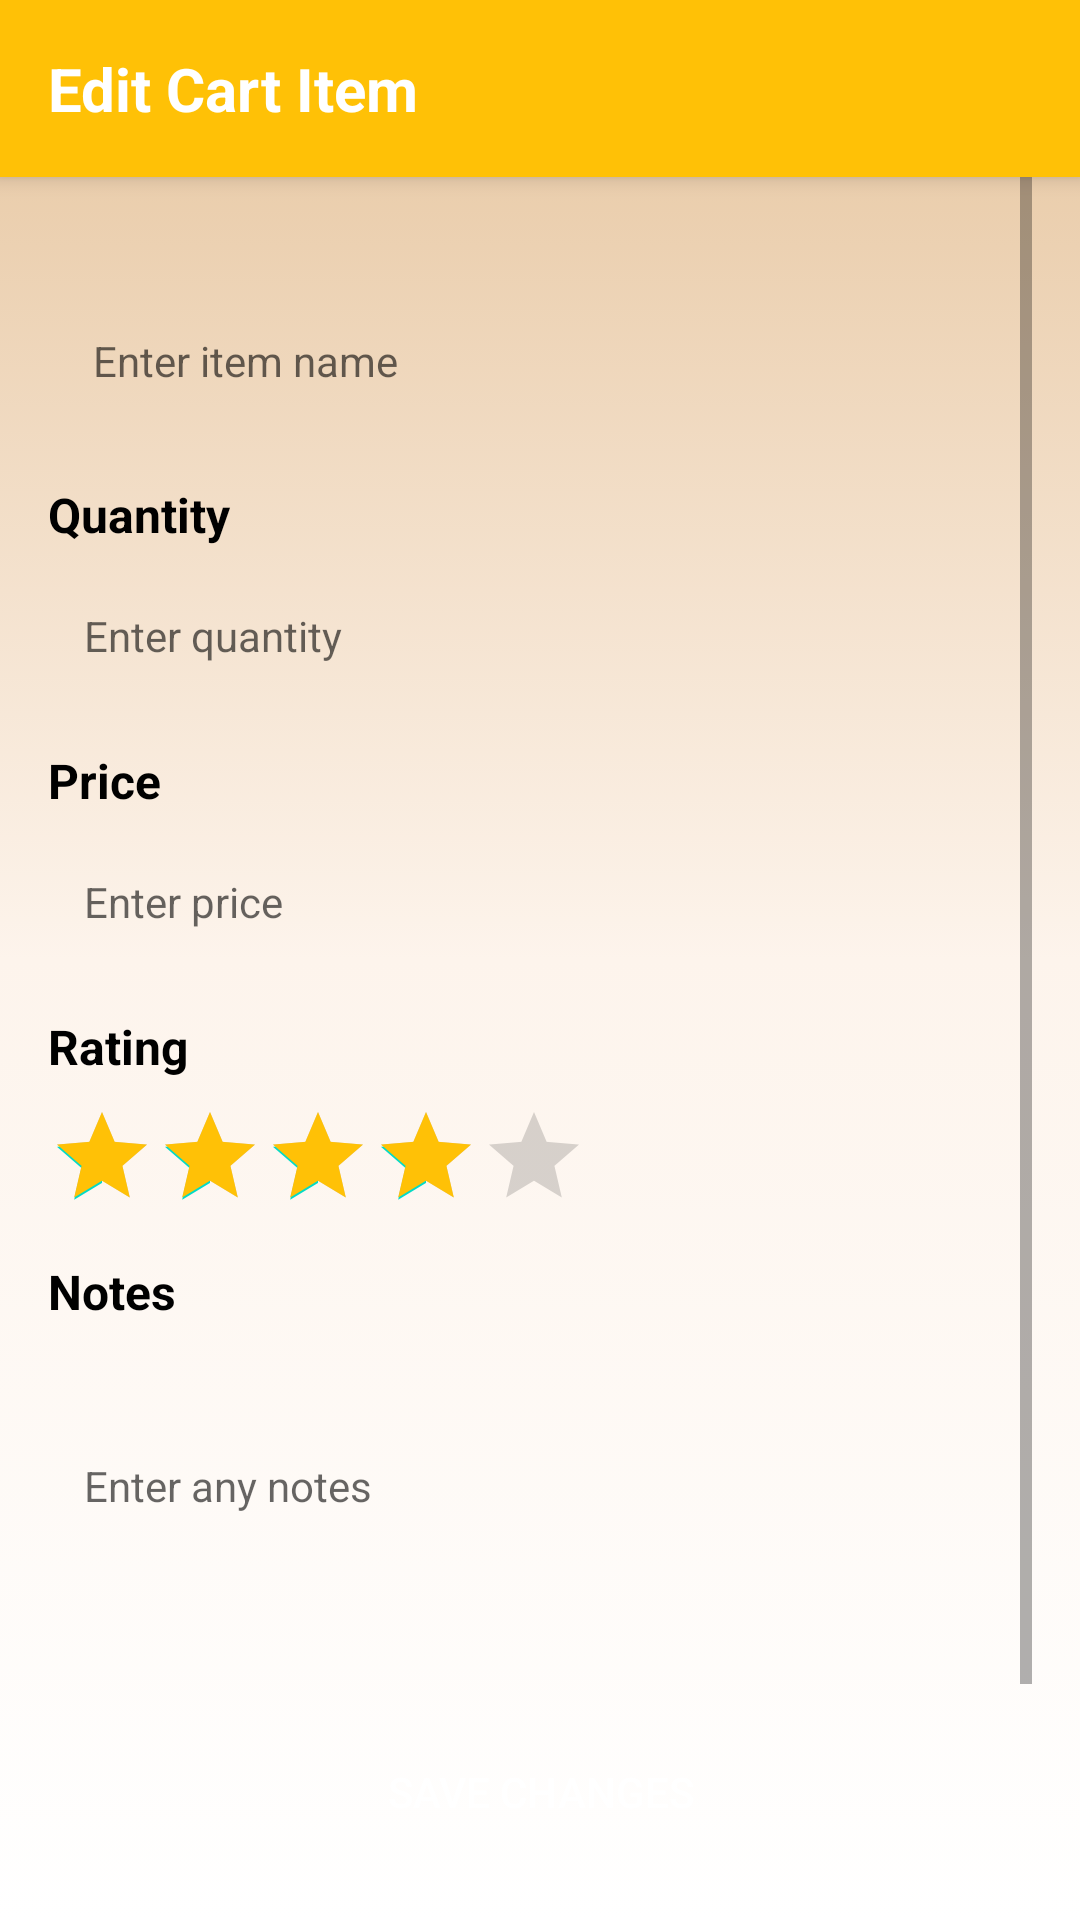

Write the Android layout XML for this screen, with the resource values it uses.
<!-- AndroidManifest.xml: application theme Theme.Coffeshop -->
<!-- res/layout/activity_edit.xml -->
<?xml version="1.0" encoding="utf-8"?>
<androidx.constraintlayout.widget.ConstraintLayout
    xmlns:android="http://schemas.android.com/apk/res/android"
    xmlns:app="http://schemas.android.com/apk/res-auto"
    xmlns:tools="http://schemas.android.com/tools"
    android:id="@+id/main"
    android:layout_width="match_parent"
    android:layout_height="match_parent"
    android:background="@drawable/light_gradient"
    tools:context=".Activity.EditActivity">

    
    <androidx.appcompat.widget.Toolbar
        android:id="@+id/toolbar"
        android:layout_width="match_parent"
        android:layout_height="wrap_content"
        android:background="@color/yellow"
        android:elevation="4dp"
        android:padding="16dp"
        app:layout_constraintTop_toTopOf="parent">

        <TextView
            android:id="@+id/toolbar_title"
            android:layout_width="wrap_content"
            android:layout_height="wrap_content"
            android:text="Edit Cart Item"
            android:textColor="@android:color/white"
            android:textSize="20sp"
            android:textStyle="bold" />
    </androidx.appcompat.widget.Toolbar>

    
    <ScrollView
        android:layout_width="match_parent"
        android:layout_height="match_parent"
        app:layout_constraintTop_toBottomOf="@id/toolbar"
        app:layout_constraintBottom_toBottomOf="parent"
        android:padding="16dp">

        <LinearLayout
            android:layout_width="match_parent"
            android:layout_height="wrap_content"
            android:orientation="vertical"
            android:spacing="8dp">

            
            <TextView
                android:id="@+id/itemNameLabel"
                android:layout_width="match_parent"
                android:layout_height="wrap_content"
                android:text="Item Name"
                android:textStyle="bold"
                android:textSize="16sp"
                android:textColor="@android:color/black"
                android:layout_marginBottom="8dp" />

            <EditText
                android:id="@+id/itemName"
                android:layout_width="match_parent"
                android:layout_height="wrap_content"
                android:hint="Enter item name"
                android:padding="15dp"
                android:layout_marginTop="50dp"
                android:background="@drawable/white_bg"
                android:textSize="14sp"
                android:layout_marginBottom="16dp" />

            
            <TextView
                android:id="@+id/itemQuantityLabel"
                android:layout_width="match_parent"
                android:layout_height="wrap_content"
                android:text="Quantity"
                android:textStyle="bold"
                android:textSize="16sp"
                android:textColor="@android:color/black"
                android:layout_marginBottom="8dp" />

            <EditText
                android:id="@+id/itemQuantity"
                android:layout_width="match_parent"
                android:layout_height="wrap_content"
                android:hint="Enter quantity"
                android:inputType="number"
                android:padding="12dp"
                android:background="@drawable/white_bg"
                android:textSize="14sp"
                android:layout_marginBottom="16dp" />

            
            <TextView
                android:id="@+id/itemPriceLabel"
                android:layout_width="match_parent"
                android:layout_height="wrap_content"
                android:text="Price"
                android:textStyle="bold"
                android:textSize="16sp"
                android:textColor="@android:color/black"
                android:layout_marginBottom="8dp" />

            <EditText
                android:id="@+id/itemPrice"
                android:layout_width="match_parent"
                android:layout_height="wrap_content"
                android:hint="Enter price"
                android:inputType="numberDecimal"
                android:padding="12dp"
                android:background="@drawable/white_bg"
                android:textSize="14sp"
                android:layout_marginBottom="16dp" />

            
            <TextView
                android:id="@+id/itemRatingLabel"
                android:layout_width="match_parent"
                android:layout_height="wrap_content"
                android:text="Rating"
                android:textStyle="bold"
                android:textSize="16sp"
                android:textColor="@android:color/black"
                android:layout_marginBottom="8dp" />

            
            <RatingBar
                android:id="@+id/ratingBar"
                style="?attr/ratingBarStyleIndicator"
                android:layout_width="wrap_content"
                android:layout_height="wrap_content"
                android:numStars="5"
                android:rating="4"
            android:progressTint="@color/yellow"
            android:layout_marginBottom="16dp" />

            
            <TextView
                android:id="@+id/itemNoteLabel"
                android:layout_width="match_parent"
                android:layout_height="wrap_content"
                android:text="Notes"
                android:textStyle="bold"
                android:textSize="16sp"
                android:textColor="@android:color/black"
                android:layout_marginBottom="8dp" />

            <EditText
                android:id="@+id/itemNotes"
                android:layout_width="match_parent"
                android:layout_height="wrap_content"
                android:hint="Enter any notes"
                android:padding="12dp"
                android:background="@drawable/white_bg"
                android:textSize="14sp"
                android:layout_marginBottom="16dp"
                android:inputType="textMultiLine"
                android:lines="4"
                android:maxLines="6" />

            
            <Button
                android:id="@+id/saveBtn"
                android:layout_width="match_parent"
                android:layout_height="wrap_content"
                android:text="Save Changes"
                android:textColor="@android:color/white"
                android:background="@drawable/orange_bg"
                android:layout_marginTop="16dp"
                android:layout_marginBottom="8dp"/>

            
            <Button
                android:id="@+id/cancelBtn"
                android:layout_width="match_parent"
                android:layout_height="wrap_content"
                android:text="Cancel"
                android:layout_marginTop="20dp"
                android:textColor="@android:color/white"
                android:background="@drawable/light_gradient"
                android:layout_marginBottom="16dp"/>
        </LinearLayout>
    </ScrollView>
</androidx.constraintlayout.widget.ConstraintLayout>
<!-- resources referenced by this layout -->
<resources>
  <color name="yellow">#FFC106</color>
  <!-- drawable light_gradient (drawable) -->
  <?xml version="1.0" encoding="utf-8"?>
  <selector xmlns:android="http://schemas.android.com/apk/res/android">
      <item>
          <shape android:shape="rectangle">
              <gradient android:startColor="@color/white" android:endColor="@color/lightOrange"
                  android:centerColor="#fdf4ec" android:angle="90"/>
          </shape>
      </item>
  </selector>
  <style name="Theme.Coffeshop" parent="Base.Theme.Coffeshop" />
  <color name="white">#FFFFFFFF</color>
  <color name="lightOrange">#E6C59E</color>
  <style name="Base.Theme.Coffeshop" parent="Theme.MaterialComponents.DayNight.NoActionBar">
          
          
      </style>
</resources>
